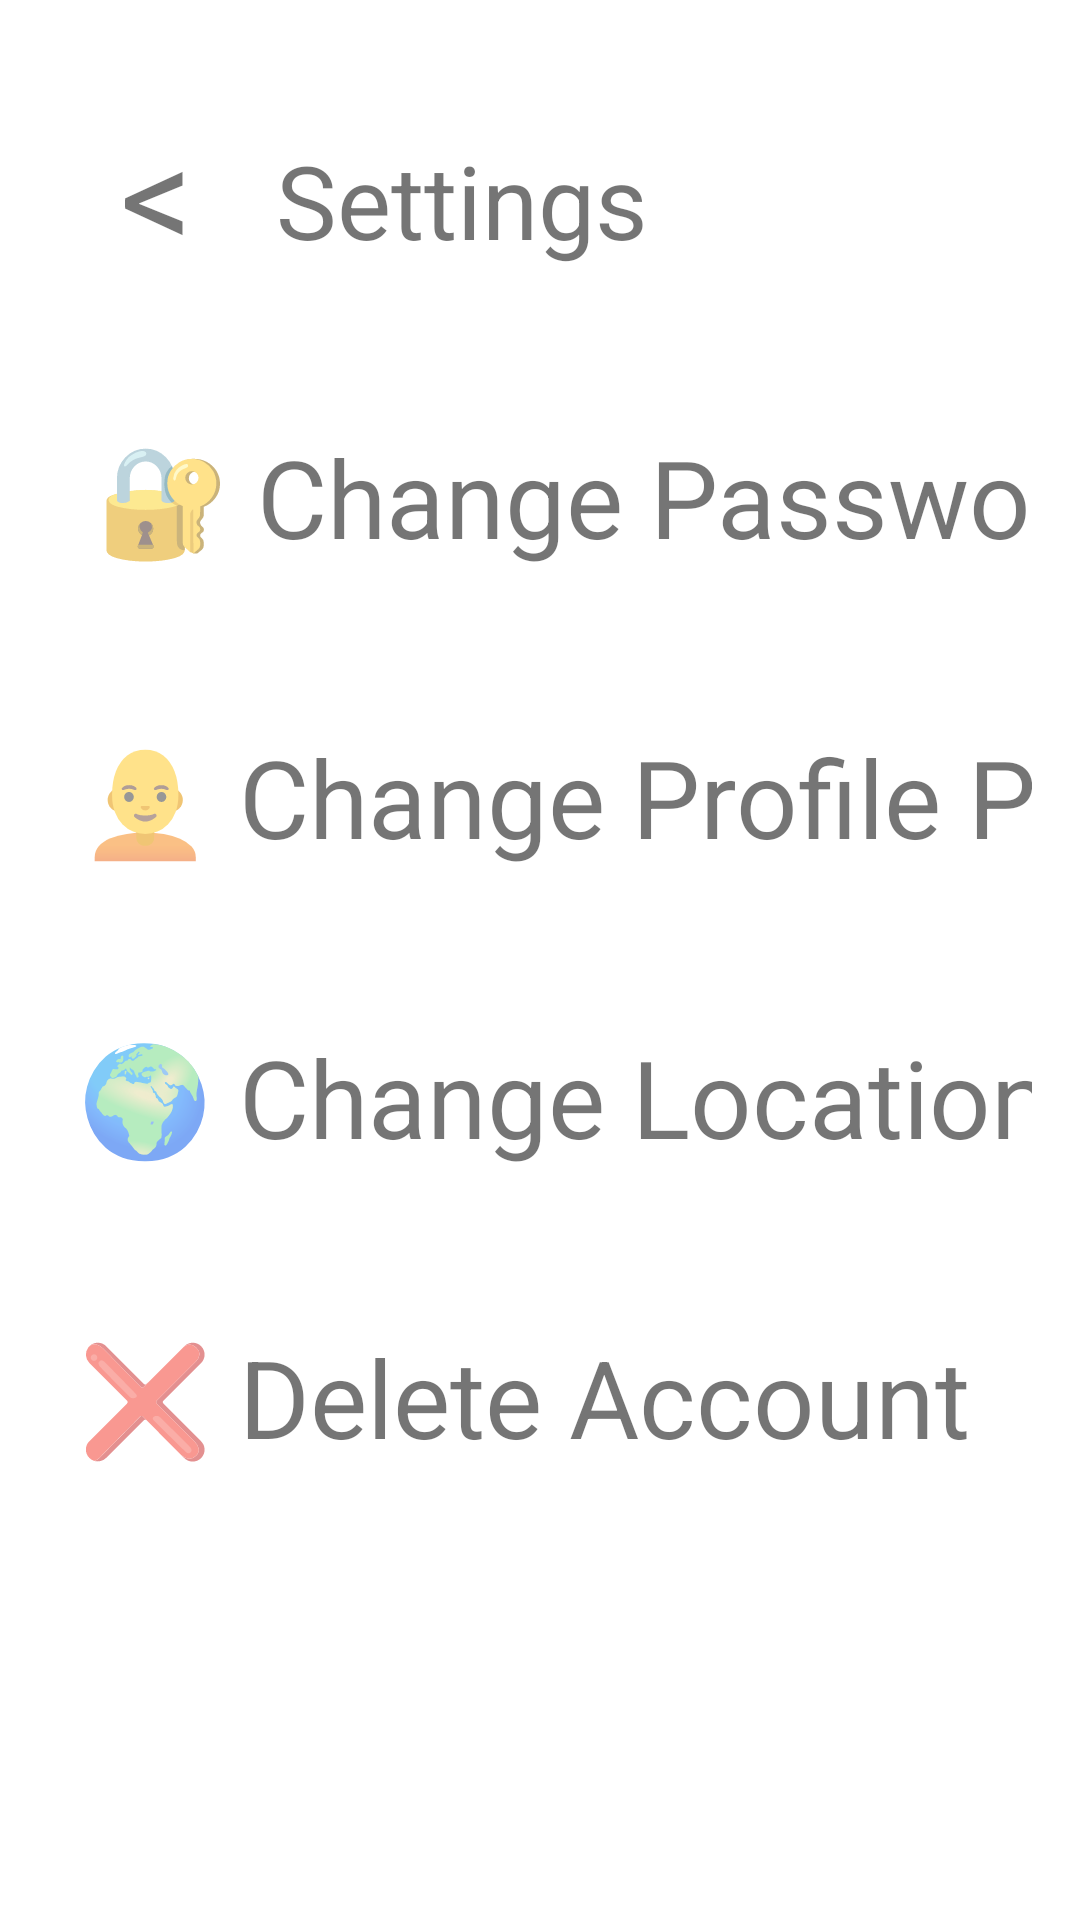

Android layout source for this screen:
<!-- AndroidManifest.xml: application theme splashScreenTheme -->
<!-- res/layout/activity_params.xml -->
<?xml version="1.0" encoding="utf-8"?>
<androidx.constraintlayout.widget.ConstraintLayout xmlns:android="http://schemas.android.com/apk/res/android"
    xmlns:app="http://schemas.android.com/apk/res-auto"
    xmlns:tools="http://schemas.android.com/tools"
    android:layout_width="match_parent"
    android:layout_height="match_parent"
    android:orientation="vertical"
    android:padding="16dp"
    android:background="#FFFFFF"
    tools:context=".MainActivity"
    >

    <TextView
        android:id="@+id/textView3"
        android:layout_width="wrap_content"
        android:layout_height="wrap_content"
        android:layout_marginStart="4dp"
        android:layout_marginTop="28dp"
        android:text="Settings"
        android:textSize="34sp"
        app:layout_constraintStart_toEndOf="@+id/textView2"
        app:layout_constraintTop_toTopOf="parent" />

    <TextView
        android:id="@+id/textView2"
        android:layout_width="72dp"
        android:layout_height="65dp"
        android:layout_marginTop="16dp"
        android:onClick="onClickReturnBack"
        android:text="@string/lt"
        android:textAlignment="center"
        android:textSize="48sp"
        app:layout_constraintStart_toStartOf="parent"
        app:layout_constraintTop_toTopOf="parent" />

    <TextView
        android:id="@+id/annonce"
        android:layout_width="360dp"
        android:layout_height="80dp"
        android:layout_marginStart="8dp"
        android:layout_marginTop="52dp"
        android:onClick="onClickChangeToPassword"
        android:text="🔐 Change Password"
        android:textAlignment="center"
        android:textSize="36sp"
        app:layout_constraintStart_toStartOf="parent"
        app:layout_constraintTop_toBottomOf="@+id/textView3" />

    <TextView
        android:id="@+id/facture"
        android:layout_width="360dp"
        android:layout_height="80dp"
        android:layout_marginStart="10dp"
        android:layout_marginTop="20dp"
        android:onClick="onClickChangeToCamera"
        android:text="🧑‍🦲 Change Profile Pic"
        android:textSize="36sp"
        app:layout_constraintStart_toStartOf="parent"
        app:layout_constraintTop_toBottomOf="@+id/annonce" />

    <TextView
        android:id="@+id/message"
        android:layout_width="360dp"
        android:layout_height="80dp"
        android:layout_marginStart="10dp"
        android:layout_marginTop="20dp"
        android:onClick="onClickChangeToMap"
        android:text="🌍 Change Location"
        android:textSize="36sp"
        app:layout_constraintStart_toStartOf="parent"
        app:layout_constraintTop_toBottomOf="@+id/facture" />

    <TextView
        android:id="@+id/settings"
        android:layout_width="360dp"
        android:layout_height="80dp"
        android:layout_marginStart="10dp"
        android:layout_marginTop="20dp"
        android:text="❌ Delete Account"
        android:textSize="36sp"
        app:layout_constraintStart_toStartOf="parent"
        app:layout_constraintTop_toBottomOf="@+id/message" />

</androidx.constraintlayout.widget.ConstraintLayout>
<!-- resources referenced by this layout -->
<resources>
  <string name="lt">&lt;</string>
  <style name="splashScreenTheme" parent="Theme.MaterialComponents.Light.NoActionBar">
          <item name="android:windowBackground">@drawable/splash_image</item>
          <item name="android:statusBarColor">@color/white</item>
      </style>
  <!-- drawable splash_image (drawable) -->
  <?xml version="1.0" encoding="utf-8"?>
  <layer-list xmlns:android="http://schemas.android.com/apk/res/android">
      <item android:drawable="@color/white"/>
      <item android:drawable="@drawable/logo_sy" android:gravity="center"/>
  </layer-list>
  <!-- drawable logo_sy: vector/xml drawable (drawable, 9229 chars, omitted) -->
  <!-- not gathered from this repository: default colours our renderer supplied (Android Studio template values) -->
  <color name="white">#FFFFFFFF</color>
</resources>
